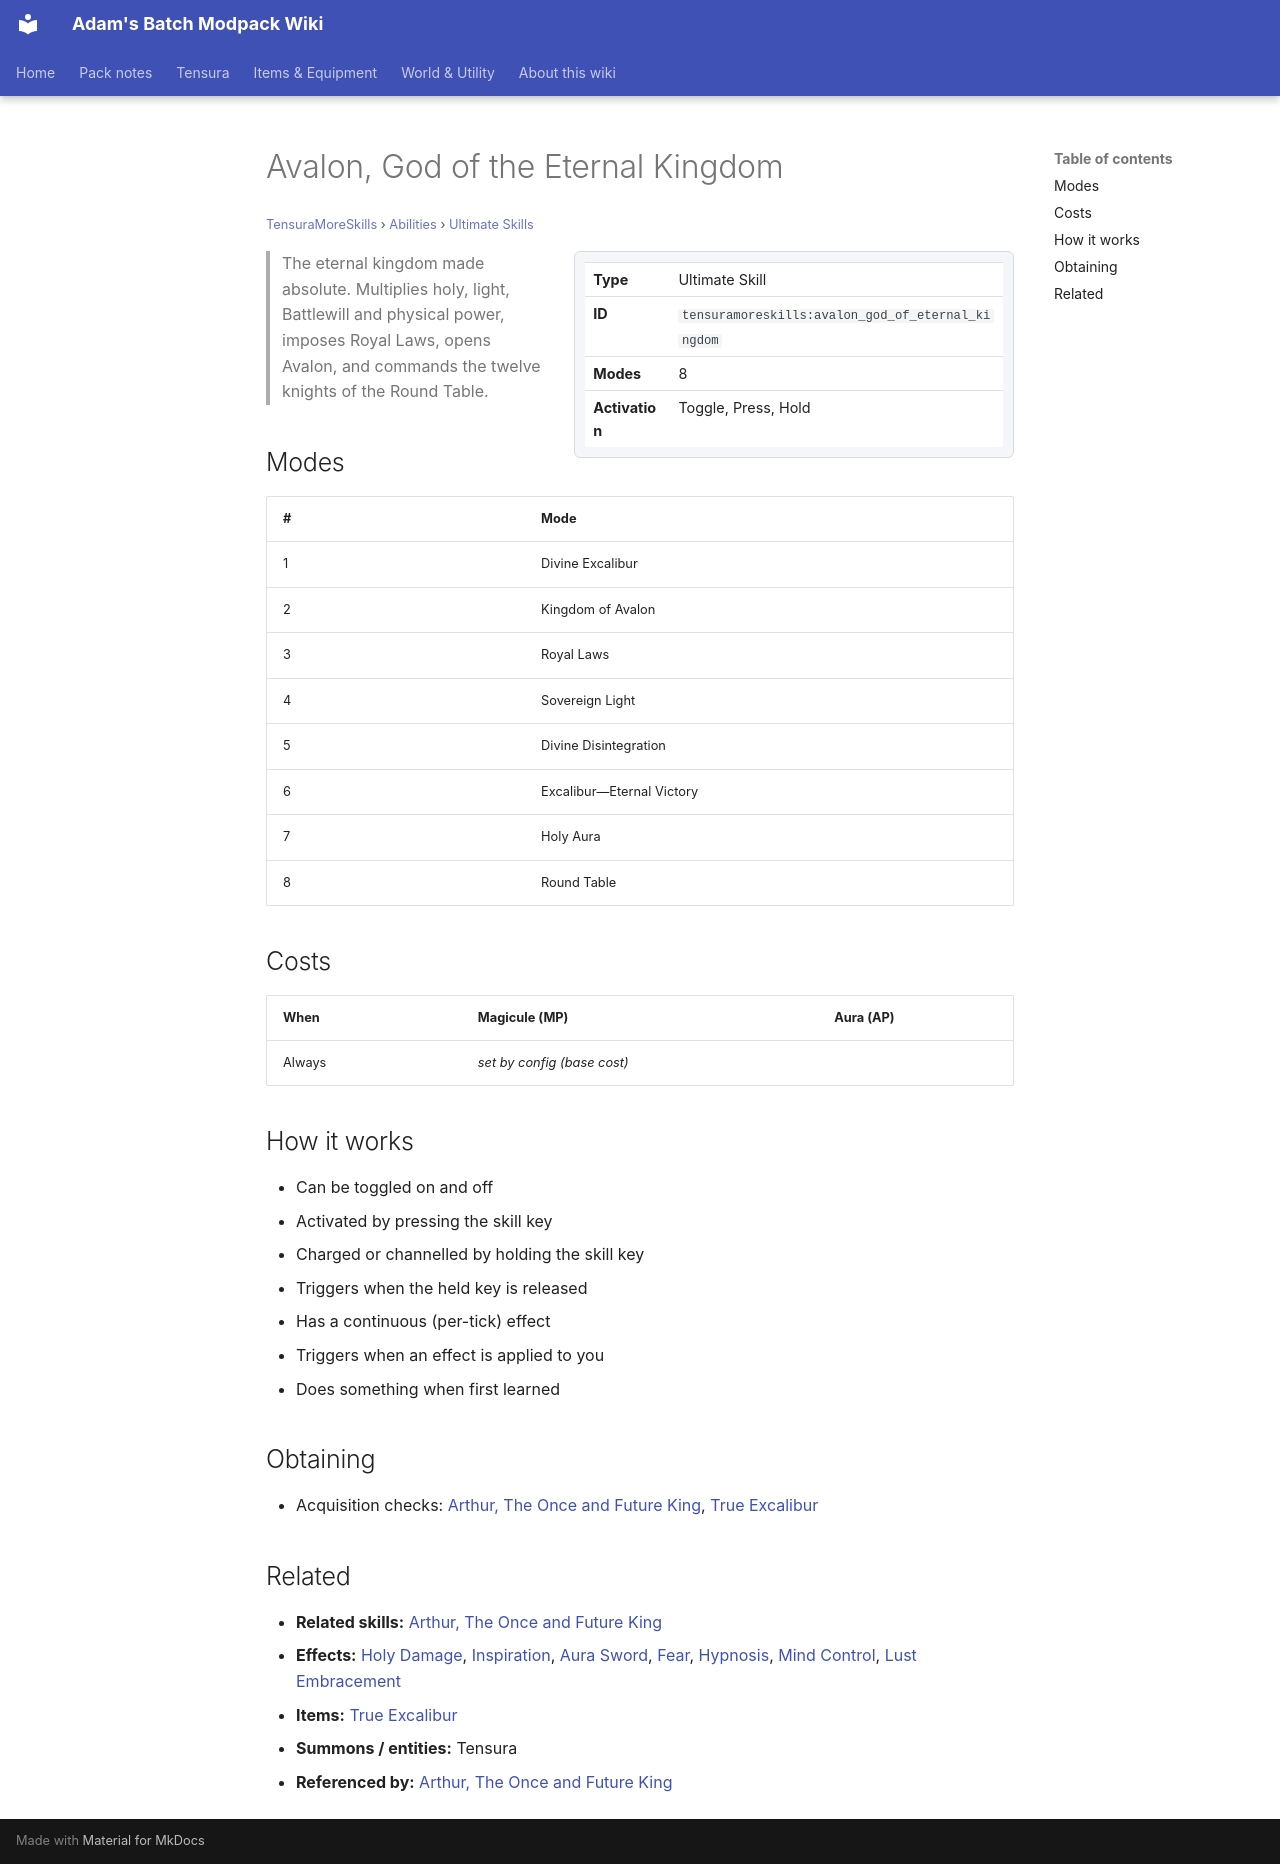

repository: Proteus-Nell/Adams-Batch-MC-Modpack-Wiki · page: tensura-more-skills/abilities/ultimate-skills/avalon-god-of-eternal-kingdom/index.html · generator: mkdocs

# Avalon, God of the Eternal Kingdom

<small>[TensuraMoreSkills](../../index.md) &rsaquo; [Abilities](../index.md) &rsaquo; [Ultimate Skills](index.md)</small>

<div class="infobox" markdown>

| | |
|---|---|
| **Type** | Ultimate Skill |
| **ID** | `tensuramoreskills:avalon_god_of_eternal_kingdom` |
| **Modes** | 8 |
| **Activation** | Toggle, Press, Hold |

</div>

> The eternal kingdom made absolute. Multiplies holy, light, Battlewill and physical power, imposes Royal Laws, opens Avalon, and commands the twelve knights of the Round Table.

## Modes

| # | Mode |
|---|---|
| 1 | Divine Excalibur |
| 2 | Kingdom of Avalon |
| 3 | Royal Laws |
| 4 | Sovereign Light |
| 5 | Divine Disintegration |
| 6 | Excalibur—Eternal Victory |
| 7 | Holy Aura |
| 8 | Round Table |

## Costs

| When | Magicule (MP) | Aura (AP) |
|---|---|---|
| Always | *set by config (base cost)* |  |

## How it works

- Can be toggled on and off
- Activated by pressing the skill key
- Charged or channelled by holding the skill key
- Triggers when the held key is released
- Has a continuous (per-tick) effect
- Triggers when an effect is applied to you
- Does something when first learned

## Obtaining

- Acquisition checks: [Arthur, The Once and Future King](arthur-once-and-future-king.md), [True Excalibur](../../items/weapons/true-excalibur.md)

## Related

- **Related skills:** [Arthur, The Once and Future King](arthur-once-and-future-king.md)
- **Effects:** [Holy Damage](../../../tensura-reincarnated/effects/holy-damage.md), [Inspiration](../../../tensura-reincarnated/effects/inspiration.md), [Aura Sword](../../../tensura-reincarnated/effects/aura-sword.md), [Fear](../../../tensura-reincarnated/effects/fear.md), [Hypnosis](../../../tensura-reincarnated/effects/hypnosis.md), [Mind Control](../../../tensura-reincarnated/effects/mind-control.md), [Lust Embracement](../../../tensura-reincarnated/effects/lust-embracement.md)
- **Items:** [True Excalibur](../../items/weapons/true-excalibur.md)
- **Summons / entities:** Tensura
- **Referenced by:** [Arthur, The Once and Future King](arthur-once-and-future-king.md)
